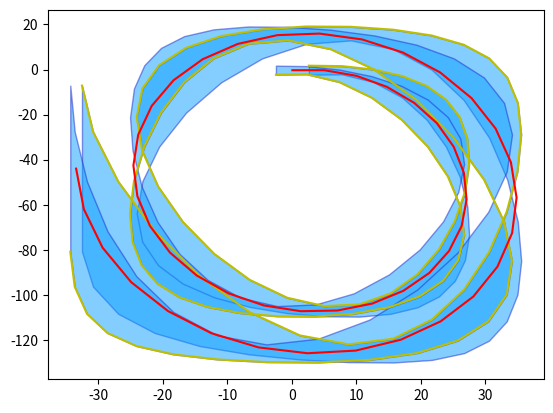

Reproduce this figure in Python.
import numpy as np
import matplotlib.pyplot as plt



def  lqr(startstate):
    #LQR parameter
    A_t = np.array([[1, 0.1],[0, 1]])
    B_t = np.array([[0],[0.1]])
    b_t = np.array([[5],[0]])
    Sig_t = 0.01
    K_t = np.array([5, 0.3])
    k_t  =0.3
    H_t = 1
    T = 50
    
    states = np.zeros((2, T+1))
    states[:, 0] = startstate
    actions = np.zeros(T)
    rewards = np.zeros(T+1)
    for i in range(1, T+1):
        w_t = np.random.normal(b_t,Sig_t)
        actions[i-1] = -1.0 * np.dot(K_t,states[:,i-1]) + k_t
        rewards[i] = compute_rt(states[:,i-1],actions[i-1],H_t,i-1,T)
        states[:,i] = np.reshape(np.reshape(np.dot(A_t, states[:, i-1]), (2, 1)) + B_t * actions[i-1] + w_t, 2)

    return actions, states , rewards
def compute_rt(s_t,a_t,H_t,t,T): 
    r_t = getr_t(t)
    R_t = getR_t(t)
    diff = np.reshape(s_t,(2,1)) - r_t
    rslt = -1.0 *np.dot(np.dot(np.transpose(diff),R_t),diff)
    if (t == T):
        return rslt
    else: 
        return rslt - np.dot(np.dot(np.transpose(a_t),H_t),a_t)


def getR_t(t):
    if t is 14 or 40 :
       return  np.array([[100000, 0],[0, 0.1]])
    else :
        return np.array([[0.01, 0],[0, 0.1]])

def getr_t(t):
    if t < 15 :
       return  np.array([[10],[0]])
    else :
        return np.array([[20],[0]])
Actions = np.zeros((20,50))
States = np.zeros((20, 51, 2))
dev = np.zeros((51, 2))
Rewards = np.zeros((20,51))
for i in range(20):
    s = np.random.normal([0,0],1)
    (a,st,r) = lqr(s)
    Actions[i] = a
    States[i] = st.transpose()
    Rewards[i] = r

mean = np.mean(States, axis=0)
for i in range(2):
    for j in range(51):
        for k in range(20):
            dev[j,i] = dev[j,i] + (States[k,j,i] - mean[j,i]) * (States[k,j,i] - mean[j,i])
        dev[j, i] = dev[j, i] / 20

the_mean = mean.transpose()
plt.plot(the_mean[0] + 2*dev[:, 0], the_mean[1] + 2*dev[:, 1], 'y')
plt.plot(the_mean[0] - 2*dev[:, 0], the_mean[1] - 2*dev[:, 1], 'y')
plt.plot(the_mean[0], the_mean[1], 'r')
plt.fill_between(the_mean[0] + 2*dev[:, 0], the_mean[1] - 2*dev[:, 1], the_mean[1] + 2*dev[:, 1], alpha=0.5, edgecolor='#1B2ACC', facecolor='#089FFF')
plt.fill_between(the_mean[0] - 2*dev[:, 0], the_mean[1] - 2*dev[:, 1], the_mean[1] + 2*dev[:, 1], alpha=0.5, edgecolor='#1B2ACC', facecolor='#089FFF')
plt.show()